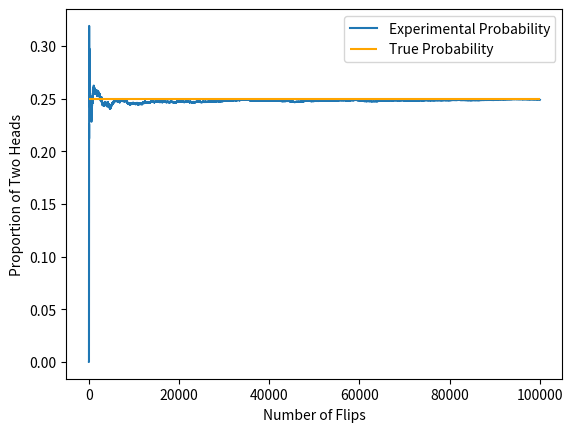

Python code for this plot:
import matplotlib.pyplot as plt
import numpy as np

def coin_flip_experiment():
  # defining our two coins as lists
  coin1 = ['Heads', 'Tails']
  coin2 = ['Heads', 'Tails']
 
  # "flipping" both coins randomly
  coin1_result = np.random.choice(coin1)
  coin2_result = np.random.choice(coin2)
 
  # checking if both flips are heads
  if coin1_result == 'Heads' and coin2_result == 'Heads':
    return 1
  else:
    return 0
 
# how many times we run the experiment
num_trials = 100000
prop = []
flips = []
# keep track of the number of times heads pops up twice
two_heads_counter = 0
 
# perform the experiment five times
for flip in range(num_trials):
  # if both coins are heads add 1 to the counter
  two_heads_counter += coin_flip_experiment()
  # keep track of the proportion of two heads at each flip 
  prop.append(two_heads_counter/(flip+1))
  # keep a list for number of flips
  flips.append(flip+1)
 

# plot all flips and proportion of two heads
plt.plot(flips, prop, label='Experimental Probability')
plt.xlabel('Number of Flips')
plt.ylabel('Proportion of Two Heads')

plt.hlines(0.25, 0, num_trials, colors='orange', label='True Probability')
plt.legend()
plt.savefig('flip_100000_times.png')

plt.show()